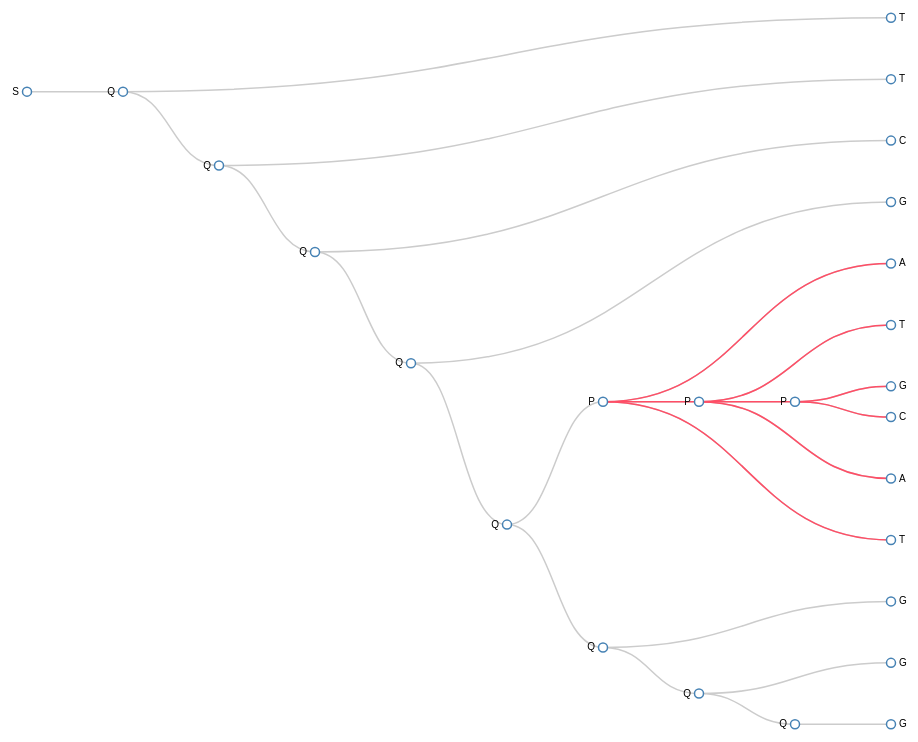
D3 v3 page, settled after 480 driven frames (8 s of simulated time); the page loaded 1 data file(s).



if (!Array.prototype.filter)
{
  Array.prototype.filter = function(fun /*, thisp*/)
  {
    var len = this.length;
    if (typeof fun != "function")
      throw new TypeError();

    var res = new Array();
    var thisp = arguments[1];
    for (var i = 0; i < len; i++)
    {
      if (i in this)
      {
        var val = this[i]; // in case fun mutates this
        if (fun.call(thisp, val, i, this))
          res.push(val);
      }
    }

    return res;
  };
}

function isPalindrome(element, index, array) {
	
	if(element.source.name=="P"){
		return true;
	}
	
//  return (element.name == "P");
}

var width = window.innerWidth,
    height = window.innerHeight;

var cluster = d3.layout.cluster()
    .size([height, width - 160]);

var diagonal = d3.svg.diagonal()
    .projection(function(d) { return [d.y, d.x]; });

var svg = d3.select("body").append("svg")
    .attr("width", width)
    .attr("height", height)
  .append("g")
    .attr("transform", "translate(40,0)");

d3.json("data.json", function(error, root) {
  	nodes = cluster.nodes(root),
    links = cluster.links(nodes);
      
	palindromes = links.filter(isPalindrome);

  var link = svg.selectAll(".link")
      .data(links)
    .enter().append("path")
      .attr("class", "link")
      .attr("d", diagonal);
      
  var colorLink = svg.selectAll(".palindromeLink")
  	.data(palindromes)
  	.enter().append("path")
      .attr("class", "palindromeLink")
      .attr("d", diagonal);

  var node = svg.selectAll(".node")
      .data(nodes)
    .enter().append("g")
      .attr("class", "node")
      .attr("transform", function(d) { return "translate(" + d.y + "," + d.x + ")"; })

  node.append("circle")
      .attr("r", 4.5);

  node.append("text")
      .attr("dx", function(d) { return d.children ? -8 : 8; })
      .attr("dy", 3)
      .style("text-anchor", function(d) { return d.children ? "end" : "start"; })
      .text(function(d) { return d.name; });
});

d3.select(self.frameElement).style("height", height + "px");



### data: data.json
{
 "name": "S",
 "children": [
  {
   "name": "Q",
   "children": [
    "{... 2 keys}",
    "{... 2 keys}"
   ]
  }
 ]
}